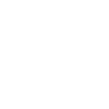
t = 0.00 s
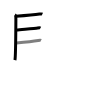
t = 3.50 s
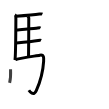
t = 6.75 s
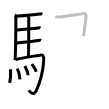
t = 10.25 s
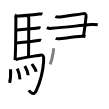
t = 13.50 s
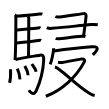
t = 17.00 s

The animated SVG that drew these frames (rendered in a browser with its animation timeline set to each time). Animation: 17 SMIL elements (animate=17); one cycle of 17.00 s.

<svg width="109px" height="109px" viewBox="0 0 px 109px" xmlns="http://www.w3.org/2000/svg" xmlns:xlink="http://www.w3.org/1999/xlink" xml:space="preserve" version="1.1"  baseProfile="full">
<path d="M14.89,14.71c0.86,0.54,1,3.29,0.99,4.3c-0.05,9.44-0.26,38.26-0.93,41.05" style="fill:none;stroke:black;stroke-width:3;opacity:0">
  <animate attributeType="CSS" attributeName="opacity" from="0" to="1" begin="0s" dur="1s" repeatCount="0" fill="freeze" />
</path>
<path d="M15.85,16.35c7.44-0.54,21.42-1.89,23.67-2.25c0.89-0.14,2.41-0.25,2.86-0.03" style="fill:none;stroke:black;stroke-width:3;opacity:0">
  <animate attributeType="CSS" attributeName="opacity" from="0" to="1" begin="1s" dur="1s" repeatCount="0" fill="freeze" />
</path>
<path d="M16.29,30.07c5.96-0.6,18.81-1.64,21.36-2.05c0.89-0.14,2.41-0.25,2.86-0.03" style="fill:none;stroke:black;stroke-width:3;opacity:0">
  <animate attributeType="CSS" attributeName="opacity" from="0" to="1" begin="2s" dur="1s" repeatCount="0" fill="freeze" />
</path>
<path d="M16.38,42.98c5.96-0.6,19.28-2.16,21.84-2.56c0.89-0.14,2.41-0.25,2.86-0.03" style="fill:none;stroke:black;stroke-width:3;opacity:0">
  <animate attributeType="CSS" attributeName="opacity" from="0" to="1" begin="3s" dur="1s" repeatCount="0" fill="freeze" />
</path>
<path d="M15.65,59.44c5.88-1.45,20.99-3.65,24.22-4.27c4.12-0.79,3.99,2.39,3.76,6.14c-0.64,10.65-4.3,22.46-7.35,29.36c-2.62,5.92-6.56,0.92-7.42-0.38" style="fill:none;stroke:black;stroke-width:3;opacity:0">
  <animate attributeType="CSS" attributeName="opacity" from="0" to="1" begin="4s" dur="1s" repeatCount="0" fill="freeze" />
</path>
<path d="M27.86,16.41c0.24,0.39,0.91,0.9,0.91,1.53c-0.02,6.35-0.06,28.77-0.24,38.76" style="fill:none;stroke:black;stroke-width:3;opacity:0">
  <animate attributeType="CSS" attributeName="opacity" from="0" to="1" begin="5s" dur="1s" repeatCount="0" fill="freeze" />
</path>
<path d="M10.55,69.2c0.3,6.59-0.61,12.39-0.93,13.71" style="fill:none;stroke:black;stroke-width:3;opacity:0">
  <animate attributeType="CSS" attributeName="opacity" from="0" to="1" begin="6s" dur="1s" repeatCount="0" fill="freeze" />
</path>
<path d="M17.3,68.65c1.29,2.66,2.38,6,2.68,10.75" style="fill:none;stroke:black;stroke-width:3;opacity:0">
  <animate attributeType="CSS" attributeName="opacity" from="0" to="1" begin="7s" dur="1s" repeatCount="0" fill="freeze" />
</path>
<path d="M24.77,66.01c0.66,1.22,3.05,5.26,3.34,9.25" style="fill:none;stroke:black;stroke-width:3;opacity:0">
  <animate attributeType="CSS" attributeName="opacity" from="0" to="1" begin="8s" dur="1s" repeatCount="0" fill="freeze" />
</path>
<path d="M31.85,63.96c1.41,2.29,3.73,4.66,4.24,7.7" style="fill:none;stroke:black;stroke-width:3;opacity:0">
  <animate attributeType="CSS" attributeName="opacity" from="0" to="1" begin="9s" dur="1s" repeatCount="0" fill="freeze" />
</path>
<path d="M55.33,16.49c0.9,0.47,3.58,0.56,4.31,0.44c5.85-0.93,22.87-3.08,24.06-3.32c1.19-0.24,2.53,0.69,2.39,2.36c-0.68,7.93-2.09,16.35-2.54,20.12" style="fill:none;stroke:black;stroke-width:3;opacity:0">
  <animate attributeType="CSS" attributeName="opacity" from="0" to="1" begin="10s" dur="1s" repeatCount="0" fill="freeze" />
</path>
<path d="M46.84,27.65c1.35,0.69,3.82,0.81,5.17,0.69c14.05-1.16,23.62-2.32,39.24-3.81c3.29-0.31,4.23-0.17,6.49,0.15" style="fill:none;stroke:black;stroke-width:3;opacity:0">
  <animate attributeType="CSS" attributeName="opacity" from="0" to="1" begin="11s" dur="1s" repeatCount="0" fill="freeze" />
</path>
<path d="M55.77,38.26c0.8,0.52,2.27,0.6,3.08,0.52c7.57-0.79,15.16-2.03,23.17-2.42c0.79-0.04,2.24-0.17,3.46,0.17" style="fill:none;stroke:black;stroke-width:3;opacity:0">
  <animate attributeType="CSS" attributeName="opacity" from="0" to="1" begin="12s" dur="1s" repeatCount="0" fill="freeze" />
</path>
<path d="M53.65,48.24c-0.14,4.41-2.27,13.56-3.5,16.19" style="fill:none;stroke:black;stroke-width:3;opacity:0">
  <animate attributeType="CSS" attributeName="opacity" from="0" to="1" begin="13s" dur="1s" repeatCount="0" fill="freeze" />
</path>
<path d="M53.9,50.92c9.6-1.32,26.1-3.24,38.16-4.13c10.73-0.8,1.8,6.99,0.8,8.1" style="fill:none;stroke:black;stroke-width:3;opacity:0">
  <animate attributeType="CSS" attributeName="opacity" from="0" to="1" begin="14s" dur="1s" repeatCount="0" fill="freeze" />
</path>
<path d="M58,62.2c1.41,0.24,1.58,0.6,4.39,0.24c2.81-0.36,17.49-3.14,19.42-3.5c1.93-0.36,3.33,1.32,2.64,2.64C76.2,77.15,61.62,90.37,45.82,96.24" style="fill:none;stroke:black;stroke-width:3;opacity:0">
  <animate attributeType="CSS" attributeName="opacity" from="0" to="1" begin="15s" dur="1s" repeatCount="0" fill="freeze" />
</path>
<path d="M54.94,67.04c4.81,0.71,21.62,18.78,34.41,26.2c1.99,1.16,3.44,1.93,5.3,2.31" style="fill:none;stroke:black;stroke-width:3;opacity:0">
  <animate attributeType="CSS" attributeName="opacity" from="0" to="1" begin="16s" dur="1s" repeatCount="0" fill="freeze" />
</path>
</svg>
